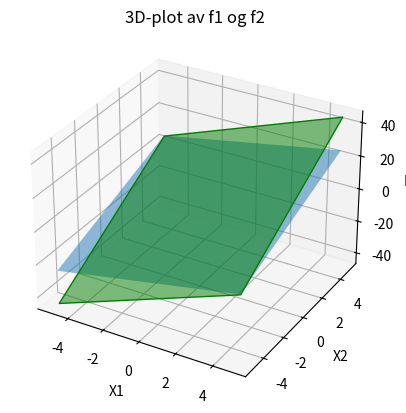

Source code (Python):
import numpy as np
import matplotlib.pyplot as plt
from mpl_toolkits.mplot3d import Axes3D

# Definer gridet for plotting
x1, x2 = np.meshgrid(np.linspace(-5, 5, 20), np.linspace(-5, 5, 20))

# Beregn f1 og f2 basert på x1 og x2
f1 = 2 * x1 + 3 * x2
f2 = 4 * x1 + 5 * x2

# Opprett en 3D-plot
fig = plt.figure()
ax = fig.add_subplot(111, projection='3d')

# Plot f1 og f2 i 3D-rommet
ax.plot_surface(x1, x2, f1, alpha=0.5, rstride=100, cstride=100)
ax.plot_surface(x1, x2, f2, alpha=0.5, rstride=100, cstride=100, facecolors='g')

# Aksetitler og plot tittel
ax.set_xlabel('X1')
ax.set_ylabel('X2')
ax.set_zlabel('F(x)')
ax.set_title('3D-plot av f1 og f2')

# Vis plottet
plt.show()
